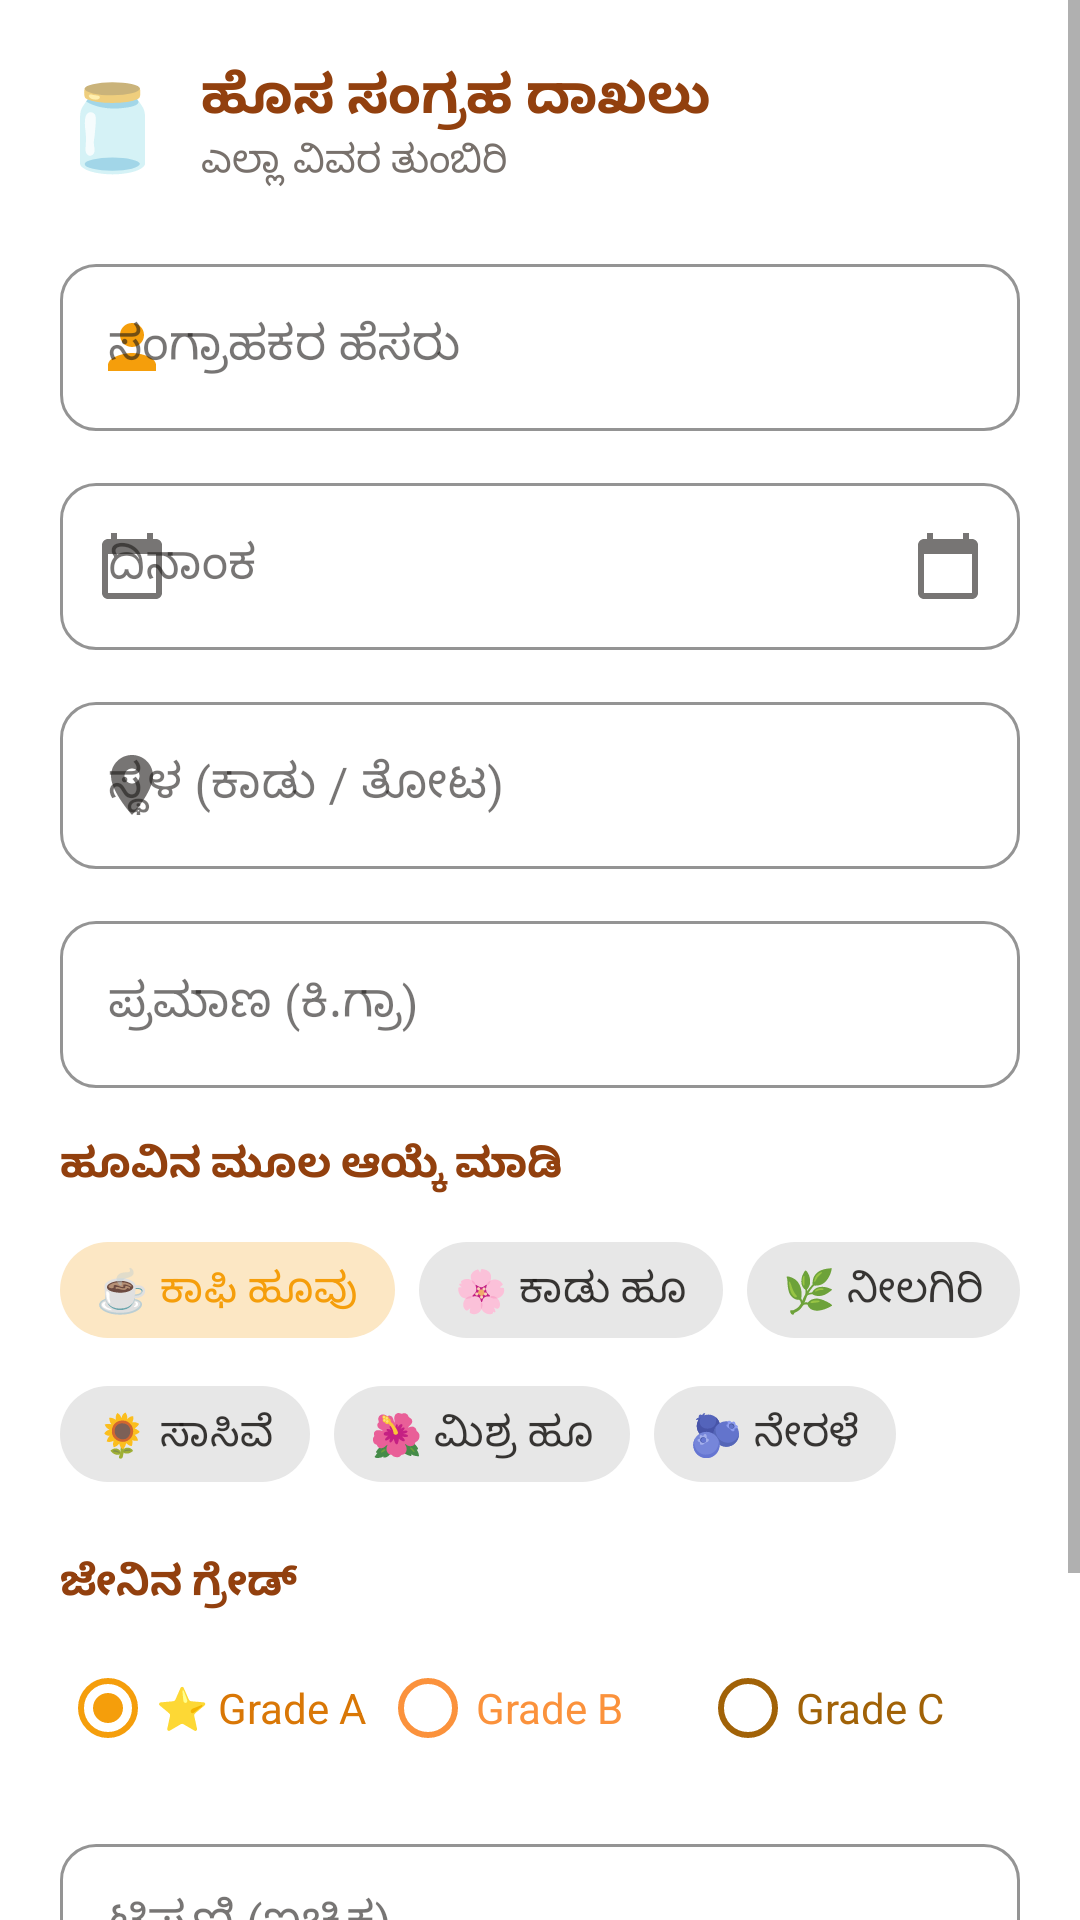

This screen was rendered from an Android layout file. Write that file and the resources it references.
<!-- AndroidManifest.xml: application theme Theme.JenuGumpu -->
<!-- res/layout/dialog_add_harvest.xml -->
<?xml version="1.0" encoding="utf-8"?>
<ScrollView xmlns:android="http://schemas.android.com/apk/res/android"
    xmlns:app="http://schemas.android.com/apk/res-auto"
    android:layout_width="match_parent"
    android:layout_height="wrap_content"
    android:background="@color/white">

    <LinearLayout
        android:layout_width="match_parent"
        android:layout_height="wrap_content"
        android:orientation="vertical"
        android:padding="20dp">

        
        <LinearLayout android:layout_width="match_parent" android:layout_height="wrap_content"
            android:orientation="horizontal" android:gravity="center_vertical"
            android:layout_marginBottom="20dp">
            <TextView android:layout_width="wrap_content" android:layout_height="wrap_content"
                android:text="🫙" android:textSize="28sp" android:layout_marginEnd="12dp"/>
            <LinearLayout android:layout_width="0dp" android:layout_height="wrap_content"
                android:layout_weight="1" android:orientation="vertical">
                <TextView android:layout_width="wrap_content" android:layout_height="wrap_content"
                    android:text="ಹೊಸ ಸಂಗ್ರಹ ದಾಖಲು"
                    android:textSize="18sp" android:textStyle="bold"
                    android:textColor="@color/honey_dark"
                    android:fontFamily="sans-serif"/>
                <TextView android:layout_width="wrap_content" android:layout_height="wrap_content"
                    android:text="ಎಲ್ಲಾ ವಿವರ ತುಂಬಿರಿ"
                    android:textSize="13sp" android:textColor="@color/text_secondary"
                    android:fontFamily="sans-serif"/>
            </LinearLayout>
        </LinearLayout>

        
        <com.google.android.material.textfield.TextInputLayout
            android:id="@+id/input_harvester"
            android:layout_width="match_parent"
            android:layout_height="wrap_content"
            android:hint="ಸಂಗ್ರಾಹಕರ ಹೆಸರು"
            android:layout_marginBottom="12dp"
            app:startIconDrawable="@drawable/ic_person"
            app:startIconTint="@color/honey_gold"
            style="@style/HoneyTextInput">
            <com.google.android.material.textfield.TextInputEditText
                android:id="@+id/et_harvester_name"
                android:layout_width="match_parent"
                android:layout_height="wrap_content"
                android:inputType="textPersonName"
                android:fontFamily="sans-serif"/>
        </com.google.android.material.textfield.TextInputLayout>

        
        <com.google.android.material.textfield.TextInputLayout
            android:id="@+id/input_date"
            android:layout_width="match_parent"
            android:layout_height="wrap_content"
            android:hint="ದಿನಾಂಕ"
            android:layout_marginBottom="12dp"
            app:startIconDrawable="@drawable/ic_calendar"
            app:endIconMode="custom"
            app:endIconDrawable="@drawable/ic_calendar"
            style="@style/HoneyTextInput">
            <com.google.android.material.textfield.TextInputEditText
                android:id="@+id/et_date"
                android:layout_width="match_parent"
                android:layout_height="wrap_content"
                android:focusable="false"
                android:clickable="true"
                android:fontFamily="sans-serif"/>
        </com.google.android.material.textfield.TextInputLayout>

        
        <com.google.android.material.textfield.TextInputLayout
            android:id="@+id/input_location"
            android:layout_width="match_parent"
            android:layout_height="wrap_content"
            android:hint="ಸ್ಥಳ (ಕಾಡು / ತೋಟ)"
            android:layout_marginBottom="12dp"
            app:startIconDrawable="@drawable/ic_location"
            style="@style/HoneyTextInput">
            <com.google.android.material.textfield.TextInputEditText
                android:id="@+id/et_location"
                android:layout_width="match_parent"
                android:layout_height="wrap_content"
                android:fontFamily="sans-serif"/>
        </com.google.android.material.textfield.TextInputLayout>

        
        <com.google.android.material.textfield.TextInputLayout
            android:id="@+id/input_quantity"
            android:layout_width="match_parent"
            android:layout_height="wrap_content"
            android:hint="ಪ್ರಮಾಣ (ಕಿ.ಗ್ರಾ)"
            android:layout_marginBottom="16dp"
            app:suffixText="ಕಿ.ಗ್ರಾ"
            style="@style/HoneyTextInput">
            <com.google.android.material.textfield.TextInputEditText
                android:id="@+id/et_quantity"
                android:layout_width="match_parent"
                android:layout_height="wrap_content"
                android:inputType="numberDecimal"
                android:fontFamily="sans-serif"/>
        </com.google.android.material.textfield.TextInputLayout>

        
        <TextView android:layout_width="wrap_content" android:layout_height="wrap_content"
            android:text="ಹೂವಿನ ಮೂಲ ಆಯ್ಕೆ ಮಾಡಿ"
            android:textSize="14sp" android:textStyle="bold"
            android:textColor="@color/honey_dark"
            android:fontFamily="sans-serif"
            android:layout_marginBottom="8dp"/>

        
        <com.google.android.material.chip.ChipGroup
            android:id="@+id/cg_floral_source"
            android:layout_width="match_parent"
            android:layout_height="wrap_content"
            android:layout_marginBottom="16dp"
            app:singleSelection="true"
            app:selectionRequired="true">

            <com.google.android.material.chip.Chip android:id="@+id/chip_coffee"
                android:layout_width="wrap_content" android:layout_height="wrap_content"
                android:text="☕ ಕಾಫಿ ಹೂವು"
                style="@style/Widget.MaterialComponents.Chip.Choice"
                android:fontFamily="sans-serif"
                android:checked="true"/>
            <com.google.android.material.chip.Chip android:id="@+id/chip_wildflower"
                android:layout_width="wrap_content" android:layout_height="wrap_content"
                android:text="🌸 ಕಾಡು ಹೂ"
                style="@style/Widget.MaterialComponents.Chip.Choice"
                android:fontFamily="sans-serif"/>
            <com.google.android.material.chip.Chip android:id="@+id/chip_eucalyptus"
                android:layout_width="wrap_content" android:layout_height="wrap_content"
                android:text="🌿 ನೀಲಗಿರಿ"
                style="@style/Widget.MaterialComponents.Chip.Choice"
                android:fontFamily="sans-serif"/>
            <com.google.android.material.chip.Chip android:id="@+id/chip_mustard"
                android:layout_width="wrap_content" android:layout_height="wrap_content"
                android:text="🌻 ಸಾಸಿವೆ"
                style="@style/Widget.MaterialComponents.Chip.Choice"
                android:fontFamily="sans-serif"/>
            <com.google.android.material.chip.Chip android:id="@+id/chip_multifloral"
                android:layout_width="wrap_content" android:layout_height="wrap_content"
                android:text="🌺 ಮಿಶ್ರ ಹೂ"
                style="@style/Widget.MaterialComponents.Chip.Choice"
                android:fontFamily="sans-serif"/>
            <com.google.android.material.chip.Chip android:id="@+id/chip_jamun"
                android:layout_width="wrap_content" android:layout_height="wrap_content"
                android:text="🫐 ನೇರಳೆ"
                style="@style/Widget.MaterialComponents.Chip.Choice"
                android:fontFamily="sans-serif"/>
        </com.google.android.material.chip.ChipGroup>

        
        <TextView android:layout_width="wrap_content" android:layout_height="wrap_content"
            android:text="ಜೇನಿನ ಗ್ರೇಡ್"
            android:textSize="14sp" android:textStyle="bold"
            android:textColor="@color/honey_dark"
            android:fontFamily="sans-serif"
            android:layout_marginBottom="8dp"/>

        
        <RadioGroup
            android:id="@+id/rg_grade"
            android:layout_width="match_parent"
            android:layout_height="wrap_content"
            android:orientation="horizontal"
            android:layout_marginBottom="16dp">

            <RadioButton android:id="@+id/rb_grade_a"
                android:layout_width="0dp" android:layout_height="wrap_content"
                android:layout_weight="1"
                android:text="⭐ Grade A" android:checked="true"
                android:textColor="@color/honey_amber"
                android:buttonTint="@color/honey_gold"/>
            <RadioButton android:id="@+id/rb_grade_b"
                android:layout_width="0dp" android:layout_height="wrap_content"
                android:layout_weight="1"
                android:text="Grade B"
                android:textColor="@color/grade_standard"
                android:buttonTint="@color/grade_standard"/>
            <RadioButton android:id="@+id/rb_grade_c"
                android:layout_width="0dp" android:layout_height="wrap_content"
                android:layout_weight="1"
                android:text="Grade C"
                android:textColor="@color/grade_raw"
                android:buttonTint="@color/grade_raw"/>
        </RadioGroup>

        
        <com.google.android.material.textfield.TextInputLayout
            android:id="@+id/input_notes"
            android:layout_width="match_parent"
            android:layout_height="wrap_content"
            android:hint="ಟಿಪ್ಪಣಿ (ಐಚ್ಛಿಕ)"
            android:layout_marginBottom="20dp"
            style="@style/HoneyTextInput">
            <com.google.android.material.textfield.TextInputEditText
                android:id="@+id/et_notes"
                android:layout_width="match_parent"
                android:layout_height="wrap_content"
                android:minLines="2"
                android:gravity="top"
                android:fontFamily="sans-serif"/>
        </com.google.android.material.textfield.TextInputLayout>

        
        <LinearLayout android:layout_width="match_parent" android:layout_height="wrap_content"
            android:orientation="horizontal">

            <com.google.android.material.button.MaterialButton
                android:id="@+id/btn_cancel"
                android:layout_width="0dp" android:layout_height="52dp"
                android:layout_weight="1"
                android:layout_marginEnd="8dp"
                android:text="ರದ್ದು"
                android:fontFamily="sans-serif"
                style="@style/OutlinedHoneyButton"/>

            <com.google.android.material.button.MaterialButton
                android:id="@+id/btn_save"
                android:layout_width="0dp" android:layout_height="52dp"
                android:layout_weight="1"
                android:layout_marginStart="8dp"
                android:text="✓ ಉಳಿಸಿ"
                android:fontFamily="sans-serif"
                style="@style/HoneyButton"/>
        </LinearLayout>

    </LinearLayout>
</ScrollView>
<!-- resources referenced by this layout -->
<resources>
  <color name="grade_raw">#A16207</color>
  <color name="grade_standard">#FB923C</color>
  <color name="honey_amber">#D97706</color>
  <color name="honey_dark">#92400E</color>
  <color name="honey_gold">#F59E0B</color>
  <color name="text_secondary">#78716C</color>
  <color name="white">#FFFFFF</color>
  <!-- drawable ic_calendar (drawable) -->
  <?xml version="1.0" encoding="utf-8"?>
  <vector xmlns:android="http://schemas.android.com/apk/res/android"
      android:width="24dp" android:height="24dp"
      android:viewportWidth="24" android:viewportHeight="24">
      <path android:fillColor="#F59E0B"
          android:pathData="M20,3h-1V1h-2v2H7V1H5v2H4C2.9,3 2,3.9 2,5v16c0,1.1 0.9,2 2,2h16c1.1,0 2,-0.9 2,-2V5C22,3.9 21.1,3 20,3zM20,21H4V8h16V21z"/>
  </vector>
  <!-- drawable ic_location (drawable) -->
  <?xml version="1.0" encoding="utf-8"?>
  <vector xmlns:android="http://schemas.android.com/apk/res/android"
      android:width="24dp" android:height="24dp"
      android:viewportWidth="24" android:viewportHeight="24">
      <path android:fillColor="#15803D"
          android:pathData="M12,2C8.13,2 5,5.13 5,9c0,5.25 7,13 7,13s7,-7.75 7,-13c0,-3.87 -3.13,-7 -7,-7zM12,11.5c-1.38,0 -2.5,-1.12 -2.5,-2.5s1.12,-2.5 2.5,-2.5 2.5,1.12 2.5,2.5 -1.12,2.5 -2.5,2.5z"/>
  </vector>
  <!-- drawable ic_person (drawable) -->
  <?xml version="1.0" encoding="utf-8"?>
  <vector xmlns:android="http://schemas.android.com/apk/res/android"
      android:width="24dp" android:height="24dp"
      android:viewportWidth="24" android:viewportHeight="24">
      <path android:fillColor="#F59E0B"
          android:pathData="M12,12c2.21,0 4,-1.79 4,-4s-1.79,-4 -4,-4 -4,1.79 -4,4 1.79,4 4,4zM12,14c-2.67,0 -8,1.34 -8,4v2h16v-2c0,-2.66 -5.33,-4 -8,-4z"/>
  </vector>
  <style name="HoneyButton" parent="Widget.MaterialComponents.Button">
          <item name="backgroundTint">@color/honey_gold</item>
          <item name="android:textColor">@color/white</item>
          <item name="android:textSize">15sp</item>
      </style>
  <style name="HoneyTextInput" parent="Widget.MaterialComponents.TextInputLayout.OutlinedBox">
          <item name="boxStrokeColor">@color/honey_gold</item>
          <item name="hintTextColor">@color/honey_amber</item>
          <item name="boxCornerRadiusTopStart">12dp</item>
          <item name="boxCornerRadiusTopEnd">12dp</item>
          <item name="boxCornerRadiusBottomStart">12dp</item>
          <item name="boxCornerRadiusBottomEnd">12dp</item>
      </style>
  <style name="OutlinedHoneyButton" parent="Widget.MaterialComponents.Button.OutlinedButton">
          <item name="strokeColor">@color/honey_gold</item>
          <item name="android:textColor">@color/honey_amber</item>
      </style>
  <style name="Theme.JenuGumpu" parent="Theme.MaterialComponents.Light.NoActionBar">
          <item name="colorPrimary">@color/honey_gold</item>
          <item name="colorPrimaryVariant">@color/honey_amber</item>
          <item name="colorOnPrimary">@color/white</item>
          <item name="colorSecondary">@color/forest_green</item>
          <item name="colorSecondaryVariant">@color/forest_dark</item>
          <item name="colorOnSecondary">@color/white</item>
          <item name="android:colorBackground">@color/honey_cream</item>
          <item name="colorSurface">@color/white</item>
          <item name="colorOnSurface">@color/text_primary</item>
          <item name="colorError">@color/error</item>
          <item name="android:statusBarColor">@color/honey_amber</item>
          <item name="android:navigationBarColor">@color/white</item>
      </style>
  <color name="forest_green">#15803D</color>
  <color name="forest_dark">#14532D</color>
  <color name="honey_cream">#FFFBEB</color>
  <color name="text_primary">#1C1917</color>
  <color name="error">#DC2626</color>
</resources>
